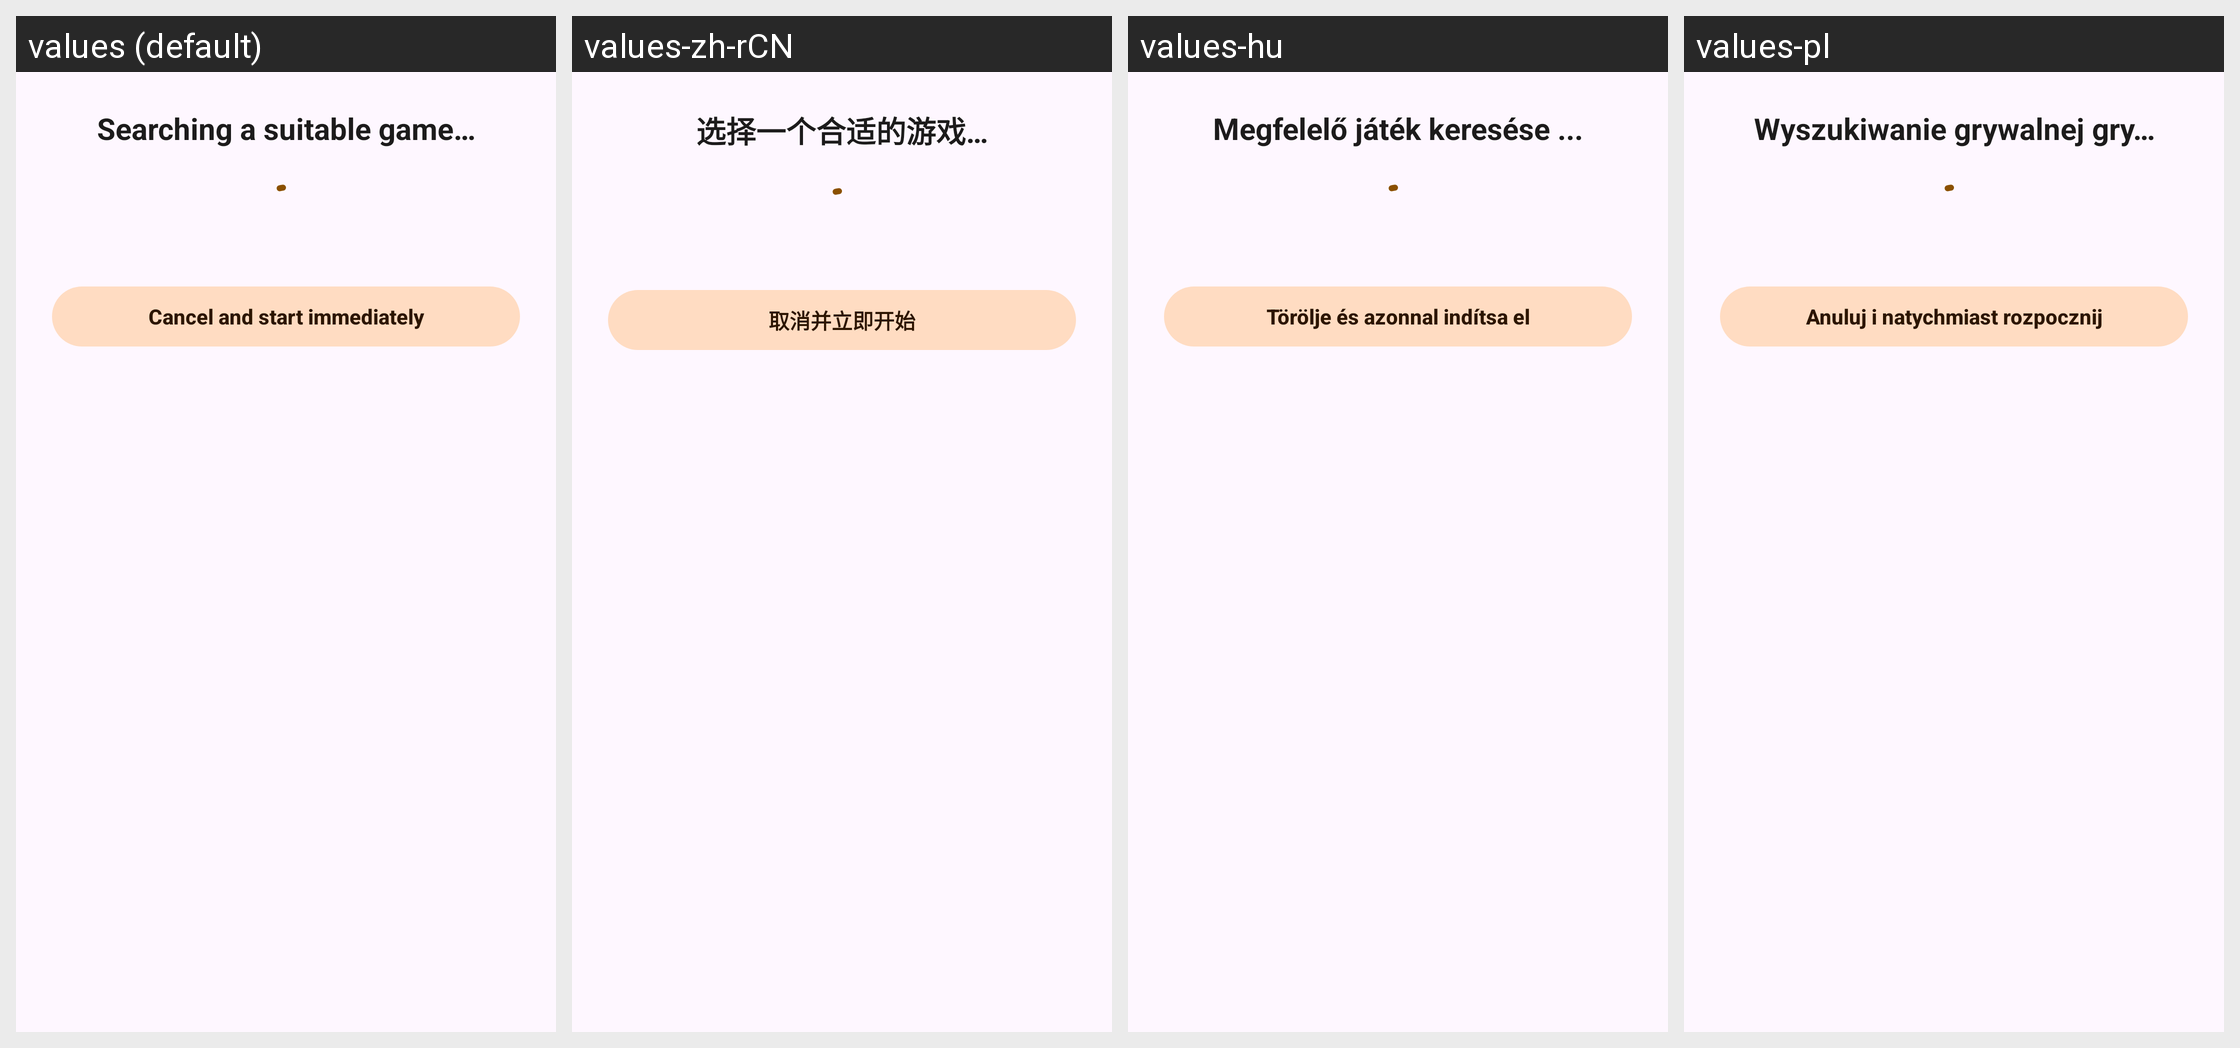

Locale-by-locale string values for the Android screen shown in this grid:
Android screen res/layout/dialog_ensure_movability.xml rendered under 4 locales, left to right: values (default), values-zh-rCN, values-hu, values-pl. Device: Nexus 5 (rendered at 1080×1920; each locale shown at half size, 540×960, under a caption strip naming it); theme AppThemeNoActionBar.
Other locales in the repository, not shown: values-de, values-eo, values-es-rAR, values-fi, values-fr, values-it, values-ja, values-nb, values-pt, values-pt-rBR, values-tr, values-uk.
Strings drawn on this screen, with the default value and each locale's value (text and hints the layout hard-codes, and strings that could not be matched under every locale, appear in the picture but are not listed):

settings_ensure_movability_searching_games
  values: Searching a suitable game…
  values-zh-rCN: 选择一个合适的游戏…
  values-hu: Megfelelő játék keresése ...
  values-pl: Wyszukiwanie grywalnej gry…

settings_ensure_movability_cancle_search
  values: Cancel and start immediately
  values-zh-rCN: 取消并立即开始
  values-hu: Törölje és azonnal indítsa el
  values-pl: Anuluj i natychmiast rozpocznij
